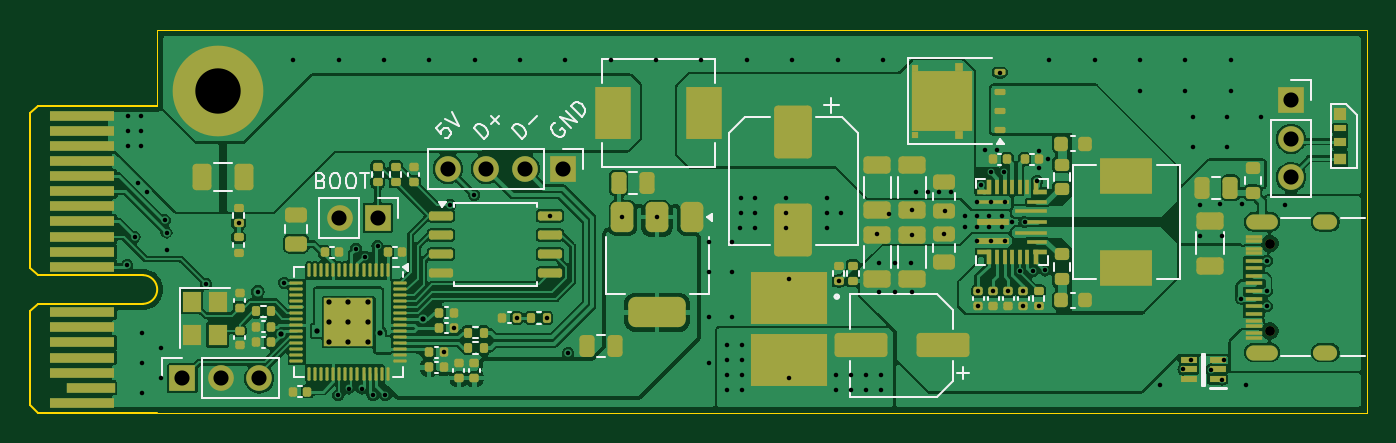
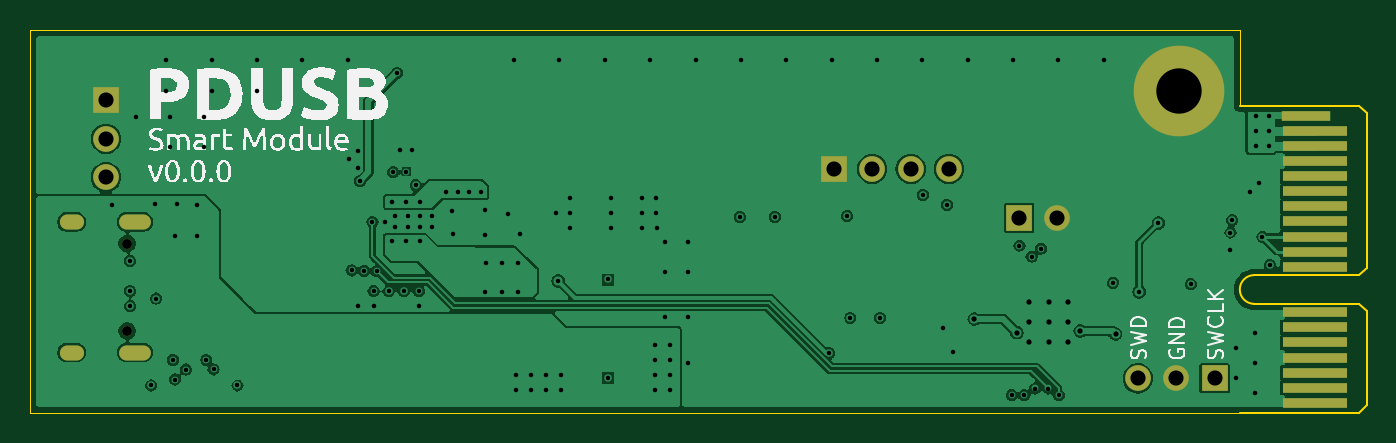
Circuit board: 13 layer files. Board 88.4 x 25.3 mm.
- bottom_copper: charger-module-CuBottom.gbr (102762 bytes)
- inner_copper: charger-module-CuIn1.gbr (123290 bytes)
- inner_copper: charger-module-CuIn2.gbr (112109 bytes)
- top_copper: charger-module-CuTop.gbr (188078 bytes)
- outline: charger-module-EdgeCuts.gbr (1236 bytes)
- bottom_mask: charger-module-MaskBottom.gbr (1726 bytes)
- top_mask: charger-module-MaskTop.gbr (13147 bytes)
- drill: charger-module-NPTH.drl (362 bytes)
- drill: charger-module-PTH.drl (3911 bytes)
- paste: charger-module-PasteBottom.gbr (459 bytes)
- paste: charger-module-PasteTop.gbr (12187 bytes)
- bottom_silk: charger-module-SilkBottom.gbr (42390 bytes)
- top_silk: charger-module-SilkTop.gbr (30431 bytes)

=== bottom_copper: charger-module-CuBottom.gbr (102762 bytes, source omitted) ===
=== inner_copper: charger-module-CuIn1.gbr (123290 bytes, source omitted) ===
=== inner_copper: charger-module-CuIn2.gbr (112109 bytes, source omitted) ===
=== top_copper: charger-module-CuTop.gbr (188078 bytes, source omitted) ===
=== outline: charger-module-EdgeCuts.gbr ===
%TF.GenerationSoftware,KiCad,Pcbnew,8.0.3*%
%TF.CreationDate,2024-06-27T20:48:53-04:00*%
%TF.ProjectId,charger-module,63686172-6765-4722-9d6d-6f64756c652e,v0.0.0*%
%TF.SameCoordinates,Original*%
%TF.FileFunction,Profile,NP*%
%FSLAX46Y46*%
G04 Gerber Fmt 4.6, Leading zero omitted, Abs format (unit mm)*
G04 Created by KiCad (PCBNEW 8.0.3) date 2024-06-27 20:48:53*
%MOMM*%
%LPD*%
G01*
G04 APERTURE LIST*
%TA.AperFunction,Profile*%
%ADD10C,0.050000*%
%TD*%
%TA.AperFunction,Profile*%
%ADD11C,0.100000*%
%TD*%
G04 APERTURE END LIST*
D10*
X9000000Y0D02*
X89000000Y0D01*
X89000000Y0D02*
X89000000Y-25300000D01*
X89000000Y-25300000D02*
X9000000Y-25300000D01*
X9000000Y0D02*
X9000000Y-5000000D01*
D11*
%TO.C,J1*%
X600000Y-5500000D02*
X600000Y-15700000D01*
X600000Y-18600000D02*
X600000Y-24800000D01*
X1100000Y-5000000D02*
X600000Y-5500000D01*
X1100000Y-16200000D02*
X600000Y-15700000D01*
X1100000Y-18100000D02*
X600000Y-18600000D01*
X1100000Y-25300000D02*
X600000Y-24800000D01*
X8050000Y-16200000D02*
X1100000Y-16200000D01*
X8050000Y-18100000D02*
X1100000Y-18100000D01*
X9000000Y-5000000D02*
X1100000Y-5000000D01*
X9000000Y-25300000D02*
X1100000Y-25300000D01*
X8050000Y-16200000D02*
G75*
G02*
X8050000Y-18100000I0J-950000D01*
G01*
%TD*%
M02*

=== bottom_mask: charger-module-MaskBottom.gbr ===
%TF.GenerationSoftware,KiCad,Pcbnew,8.0.3*%
%TF.CreationDate,2024-06-27T20:48:53-04:00*%
%TF.ProjectId,charger-module,63686172-6765-4722-9d6d-6f64756c652e,v0.0.0*%
%TF.SameCoordinates,Original*%
%TF.FileFunction,Soldermask,Bot*%
%TF.FilePolarity,Negative*%
%FSLAX46Y46*%
G04 Gerber Fmt 4.6, Leading zero omitted, Abs format (unit mm)*
G04 Created by KiCad (PCBNEW 8.0.3) date 2024-06-27 20:48:53*
%MOMM*%
%LPD*%
G01*
G04 APERTURE LIST*
%ADD10C,0.650000*%
%ADD11O,2.100000X1.000000*%
%ADD12O,1.600000X1.000000*%
%ADD13R,1.700000X1.700000*%
%ADD14O,1.700000X1.700000*%
%ADD15R,3.200000X0.700000*%
%ADD16R,4.300000X0.700000*%
%ADD17C,6.000000*%
G04 APERTURE END LIST*
D10*
%TO.C,J3*%
X82595000Y-19890000D03*
X82595000Y-14110000D03*
D11*
X82095000Y-21320000D03*
D12*
X86275000Y-21320000D03*
D11*
X82095000Y-12680000D03*
D12*
X86275000Y-12680000D03*
%TD*%
D13*
%TO.C,J6*%
X10670000Y-23030000D03*
D14*
X13210000Y-23030000D03*
X15750000Y-23030000D03*
%TD*%
D13*
%TO.C,J2*%
X84000000Y-4640000D03*
D14*
X84000000Y-7180000D03*
X84000000Y-9720000D03*
%TD*%
D15*
%TO.C,J1*%
X4600000Y-5650000D03*
D16*
X4050000Y-6650000D03*
X4050000Y-7650000D03*
X4050000Y-8650000D03*
X4050000Y-9650000D03*
X4050000Y-10650000D03*
X4050000Y-11650000D03*
X4050000Y-12650000D03*
X4050000Y-13650000D03*
X4050000Y-14650000D03*
X4050000Y-15650000D03*
X4050000Y-18650000D03*
X4050000Y-19650000D03*
X4050000Y-20650000D03*
X4050000Y-21650000D03*
X4050000Y-22650000D03*
X4050000Y-23650000D03*
X4050000Y-24650000D03*
%TD*%
D13*
%TO.C,J4*%
X23600000Y-12400000D03*
D14*
X21060000Y-12400000D03*
%TD*%
D17*
%TO.C,H1*%
X13000000Y-4000000D03*
%TD*%
D13*
%TO.C,J5*%
X35850000Y-9170000D03*
D14*
X33310000Y-9170000D03*
X30770000Y-9170000D03*
X28230000Y-9170000D03*
%TD*%
M02*

=== top_mask: charger-module-MaskTop.gbr (13147 bytes, source omitted) ===
=== drill: charger-module-NPTH.drl ===
M48
; DRILL file {KiCad 8.0.3} date 2024-06-27T20:48:53-0400
; FORMAT={-:-/ absolute / inch / decimal}
; #@! TF.CreationDate,2024-06-27T20:48:53-04:00
; #@! TF.GenerationSoftware,Kicad,Pcbnew,8.0.3
; #@! TF.FileFunction,NonPlated,1,4,NPTH
FMAT,2
INCH
; #@! TA.AperFunction,NonPlated,NPTH,ComponentDrill
T1C0.0256
%
G90
G05
T1
X3.2518Y-0.5555
X3.2518Y-0.7831
M30

=== drill: charger-module-PTH.drl ===
M48
; DRILL file {KiCad 8.0.3} date 2024-06-27T20:48:53-0400
; FORMAT={-:-/ absolute / inch / decimal}
; #@! TF.CreationDate,2024-06-27T20:48:53-04:00
; #@! TF.GenerationSoftware,Kicad,Pcbnew,8.0.3
; #@! TF.FileFunction,Plated,1,4,PTH
FMAT,2
INCH
; #@! TA.AperFunction,Plated,PTH,ViaDrill
T1C0.0118
; #@! TA.AperFunction,Plated,PTH,ViaDrill
T2C0.0138
; #@! TA.AperFunction,Plated,PTH,ComponentDrill
T3C0.0236
; #@! TA.AperFunction,Plated,PTH,ComponentDrill
T4C0.0394
; #@! TA.AperFunction,Plated,PTH,ComponentDrill
T5C0.1181
%
G90
G05
T1
X0.2756Y-0.6122
X0.2795Y-0.2244
X0.2795Y-0.2618
X0.2795Y-0.3012
X0.2953Y-0.5394
X0.3031Y-0.3976
X0.311Y-0.2244
X0.311Y-0.2618
X0.311Y-0.3012
X0.315Y-0.7874
X0.315Y-0.8661
X0.315Y-0.9449
X0.3272Y-0.422
X0.3642Y-0.8268
X0.3642Y-0.9055
X0.3743Y-0.4948
X0.3786Y-0.5269
X0.3791Y-0.5736
X0.4823Y-0.6614
X0.5661Y-0.502
X0.6161Y-0.6811
X0.685Y-0.6575
X0.7087Y-0.0787
X0.826Y-0.9508
X0.8268Y-0.0787
X0.8528Y-0.9331
X0.872Y-0.5689
X0.8874Y-0.9331
X0.8967Y-0.5896
X0.9154Y-0.9508
X0.9281Y-0.561
X0.9449Y-0.0787
X0.9484Y-0.9508
X1.063Y-0.0787
X1.1004Y-0.8386
X1.1171Y-0.4547
X1.1262Y-0.7756
X1.1799Y-0.4291
X1.1811Y-0.0787
X1.2906Y-0.749
X1.2992Y-0.0787
X1.3685Y-0.749
X1.377Y-0.4831
X1.4173Y-0.0787
X1.4241Y-0.841
X1.5354Y-0.0787
X1.5654Y-0.4862
X1.6535Y-0.0787
X1.6563Y-0.4866
X1.7717Y-0.0787
X1.7913Y-0.5512
X1.7913Y-0.6299
X1.7913Y-0.748
X1.7913Y-0.8661
X1.8386Y-0.8189
X1.8386Y-0.8583
X1.8386Y-0.8976
X1.8386Y-0.937
X1.8504Y-0.5512
X1.8504Y-0.6299
X1.8504Y-0.748
X1.8732Y-0.5161
X1.874Y-0.4374
X1.874Y-0.476
X1.878Y-0.8189
X1.878Y-0.8583
X1.878Y-0.8976
X1.878Y-0.937
X1.8898Y-0.0787
X1.911Y-0.4756
X1.9114Y-0.4374
X1.9114Y-0.5161
X1.9913Y-0.5157
X1.9917Y-0.4378
X1.9917Y-0.4756
X2.0Y-0.6484
X2.0Y-0.9063
X2.0079Y-0.0787
X2.0976Y-0.476
X2.0976Y-0.5157
X2.098Y-0.4374
X2.122Y-0.8976
X2.122Y-0.937
X2.126Y-0.0787
X2.1291Y-0.6531
X2.1343Y-0.4752
X2.1614Y-0.8976
X2.1614Y-0.937
X2.2008Y-0.8976
X2.2008Y-0.937
X2.2299Y-0.5315
X2.2331Y-0.6063
X2.2331Y-0.6827
X2.2402Y-0.8976
X2.2402Y-0.937
X2.2441Y-0.0787
X2.2606Y-0.4776
X2.2756Y-0.6063
X2.2764Y-0.6827
X2.3185Y-0.6063
X2.3189Y-0.6827
X2.3205Y-0.4677
X2.3205Y-0.5325
X2.3299Y-0.4217
X2.3606Y-0.4217
X2.3902Y-0.4217
X2.4035Y-0.5295
X2.4051Y-0.4717
X2.4213Y-0.4217
X2.4587Y-0.4848
X2.4587Y-0.5134
X2.4902Y-0.4469
X2.4902Y-0.4848
X2.4902Y-0.5134
X2.4902Y-0.5488
X2.4921Y-0.6799
X2.4921Y-0.7177
X2.5Y-0.4035
X2.5094Y-0.3108
X2.5217Y-0.4848
X2.5217Y-0.5134
X2.5248Y-0.3693
X2.5256Y-0.4469
X2.5256Y-0.5488
X2.5315Y-0.6799
X2.5413Y-0.3108
X2.5486Y-0.1108
X2.5531Y-0.4848
X2.5531Y-0.5134
X2.5591Y-0.3697
X2.5618Y-0.4469
X2.5618Y-0.5488
X2.5709Y-0.6799
X2.5815Y-0.4994
X2.6014Y-0.628
X2.6102Y-0.6799
X2.6102Y-0.7177
X2.613Y-0.4994
X2.6347Y-0.6263
X2.6457Y-0.3925
X2.6496Y-0.7189
X2.6512Y-0.3134
X2.6512Y-0.3594
X2.6673Y-0.6256
X2.6732Y-0.3362
X2.6772Y-0.0787
X2.7953Y-0.0787
X2.9134Y-0.0787
X2.9134Y-0.1575
X2.9646Y-0.9252
X3.0268Y-0.8835
X3.0315Y-0.0787
X3.0315Y-0.1575
X3.0457Y-0.8583
X3.0512Y-0.2264
X3.0512Y-0.3051
X3.0709Y-0.4547
X3.0709Y-0.5358
X3.0992Y-0.8838
X3.1232Y-0.4539
X3.1272Y-0.5358
X3.1276Y-0.9097
X3.1327Y-0.8589
X3.1398Y-0.2264
X3.1398Y-0.3051
X3.1496Y-0.0787
X3.1496Y-0.1575
X3.1764Y-0.6988
X3.1791Y-0.4539
X3.189Y-0.9252
X3.2283Y-0.2264
X3.2441Y-0.6004
X3.2441Y-0.6791
X3.2441Y-0.7185
X3.2917Y-0.4543
T2
X0.678Y-0.7909
X0.7697Y-0.7835
X0.8012Y-0.7087
X0.8012Y-0.7589
X0.8012Y-0.811
X0.8524Y-0.7087
X0.8524Y-0.7589
X0.8524Y-0.811
X0.9045Y-0.7087
X0.9045Y-0.7589
X0.9045Y-0.811
X0.935Y-0.7874
X1.0456Y-0.7524
T4
X0.4201Y-0.9067
X0.5201Y-0.9067
X0.6201Y-0.9067
X0.8291Y-0.4882
X0.9291Y-0.4882
X1.1114Y-0.361
X1.2114Y-0.361
X1.3114Y-0.361
X1.4114Y-0.361
X3.3071Y-0.1827
X3.3071Y-0.2827
X3.3071Y-0.3827
T5
X0.5118Y-0.1575
T3
G00X3.2104Y-0.4992
M15
G01X3.2537Y-0.4992
M16
G05
G00X3.2104Y-0.8394
M15
G01X3.2537Y-0.8394
M16
G05
G00X3.3848Y-0.4992
M15
G01X3.4085Y-0.4992
M16
G05
G00X3.3848Y-0.8394
M15
G01X3.4085Y-0.8394
M16
G05
M30

=== paste: charger-module-PasteBottom.gbr ===
%TF.GenerationSoftware,KiCad,Pcbnew,8.0.3*%
%TF.CreationDate,2024-06-27T20:48:53-04:00*%
%TF.ProjectId,charger-module,63686172-6765-4722-9d6d-6f64756c652e,v0.0.0*%
%TF.SameCoordinates,Original*%
%TF.FileFunction,Paste,Bot*%
%TF.FilePolarity,Positive*%
%FSLAX46Y46*%
G04 Gerber Fmt 4.6, Leading zero omitted, Abs format (unit mm)*
G04 Created by KiCad (PCBNEW 8.0.3) date 2024-06-27 20:48:53*
%MOMM*%
%LPD*%
G01*
G04 APERTURE LIST*
G04 APERTURE END LIST*
M02*

=== paste: charger-module-PasteTop.gbr (12187 bytes, source omitted) ===
=== bottom_silk: charger-module-SilkBottom.gbr (42390 bytes, source omitted) ===
=== top_silk: charger-module-SilkTop.gbr (30431 bytes, source omitted) ===
